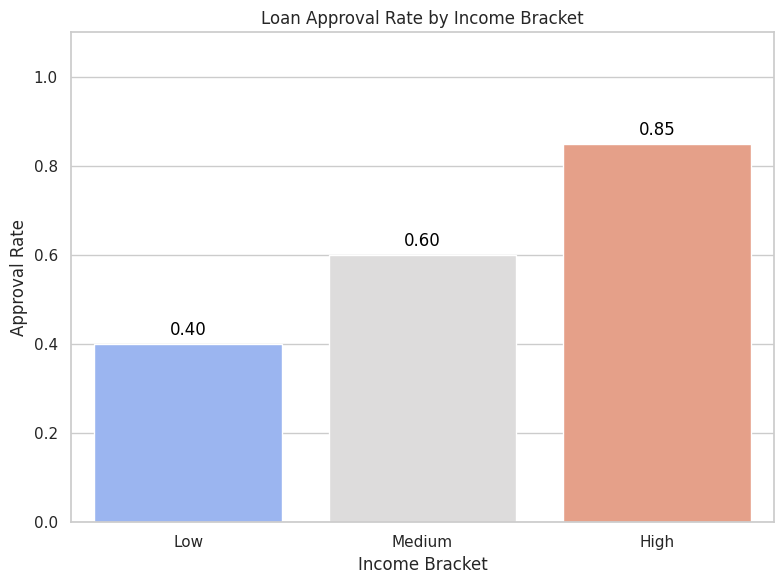

Reproduce this figure in Python.
import matplotlib.pyplot as plt
import pandas as pd
import seaborn as sns
# Sample data (replace with your actual DataFrame)
income_loan = pd.DataFrame({
    'Income_Bracket': ['Low', 'Medium', 'High'],
    'Approval_Rate': [0.4, 0.6, 0.85]
})
# Set style
sns.set(style="whitegrid")
# Create the plot
plt.figure(figsize=(8, 6))
bar = sns.barplot(
    x="Income_Bracket",
    y="Approval_Rate",
    data=income_loan,
    palette="coolwarm"
)
# Add labels
for index, value in enumerate(income_loan["Approval_Rate"]):
    bar.text(index, value + 0.02, f"{value:.2f}", ha='center', color='black')
# Customize the plot
plt.title("Loan Approval Rate by Income Bracket")
plt.xlabel("Income Bracket")
plt.ylabel("Approval Rate")
plt.ylim(0, 1.1)
plt.tight_layout()
# Display it
plt.show()